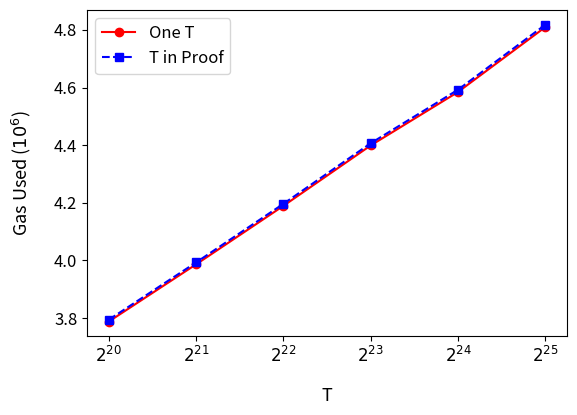

Here is the Python script that generated this plot:
# Copyright 2024 justin
# 
# Licensed under the Apache License, Version 2.0 (the "License");
# you may not use this file except in compliance with the License.
# You may obtain a copy of the License at
# 
#     http://www.apache.org/licenses/LICENSE-2.0
# 
# Unless required by applicable law or agreed to in writing, software
# distributed under the License is distributed on an "AS IS" BASIS,
# WITHOUT WARRANTIES OR CONDITIONS OF ANY KIND, either express or implied.
# See the License for the specific language governing permissions and
# limitations under the License.
import matplotlib.pyplot as plt
import matplotlib.lines as mlines
import numpy as np
dataOneT = [
  [ 3788253, 'λ2048', 'T2^20' ],
  [ 3986632, 'λ2048', 'T2^21' ],
  [ 4189499, 'λ2048', 'T2^22' ],
  [ 4399000, 'λ2048', 'T2^23' ],
  [ 4584430, 'λ2048', 'T2^24' ],
  [ 4809456, 'λ2048', 'T2^25' ],
]
dataTInProof = [
  [ 3794603, 'λ2048', 'T2^20' ],
  [ 3993337, 'λ2048', 'T2^21' ],
  [ 4196576, 'λ2048', 'T2^22' ],
  [ 4406601, 'λ2048', 'T2^23' ],
  [ 4592259, 'λ2048', 'T2^24' ],
  [ 4817673, 'λ2048', 'T2^25' ],
]
BitSize = [2048]
colors = ['#ff0000', '#0000ff']
markers = ['o', 's']  # circle, triangle, square
ts = ["$2^{20}$", "$2^{21}$", "$2^{22}$", "$2^{23}$", "$2^{24}$", "$2^{25}$"]
lineStyles = ['-', '--']

xOneT = []
yOneT = []
xTInProof = []
yTInProof = []

for i in range(0, len(dataOneT)):
    xOneT.append(ts[i])
    yOneT.append(dataOneT[i][0])
    xTInProof.append(ts[i])
    yTInProof.append(dataTInProof[i][0])

for i in range(1):
    plt.plot(xOneT, yOneT, color=colors[0], marker=markers[0], label="One T", linestyle=lineStyles[0])
    plt.plot(xTInProof, yTInProof, color=colors[1], marker=markers[1], label="T in Proof", linestyle=lineStyles[1])

plt.gca().yaxis.get_offset_text().set_visible(False)
plt.xlabel('T', labelpad= 15, fontsize = 13)
plt.ylabel('Gas Used ($10^6$)', labelpad= 15, fontsize = 13)
plt.yticks(fontsize=12)
plt.xticks(fontsize=12)
plt.legend(fontsize=12)
# Adjust the bottom margin
plt.subplots_adjust(left=0.15, bottom=0.2)
plt.show()